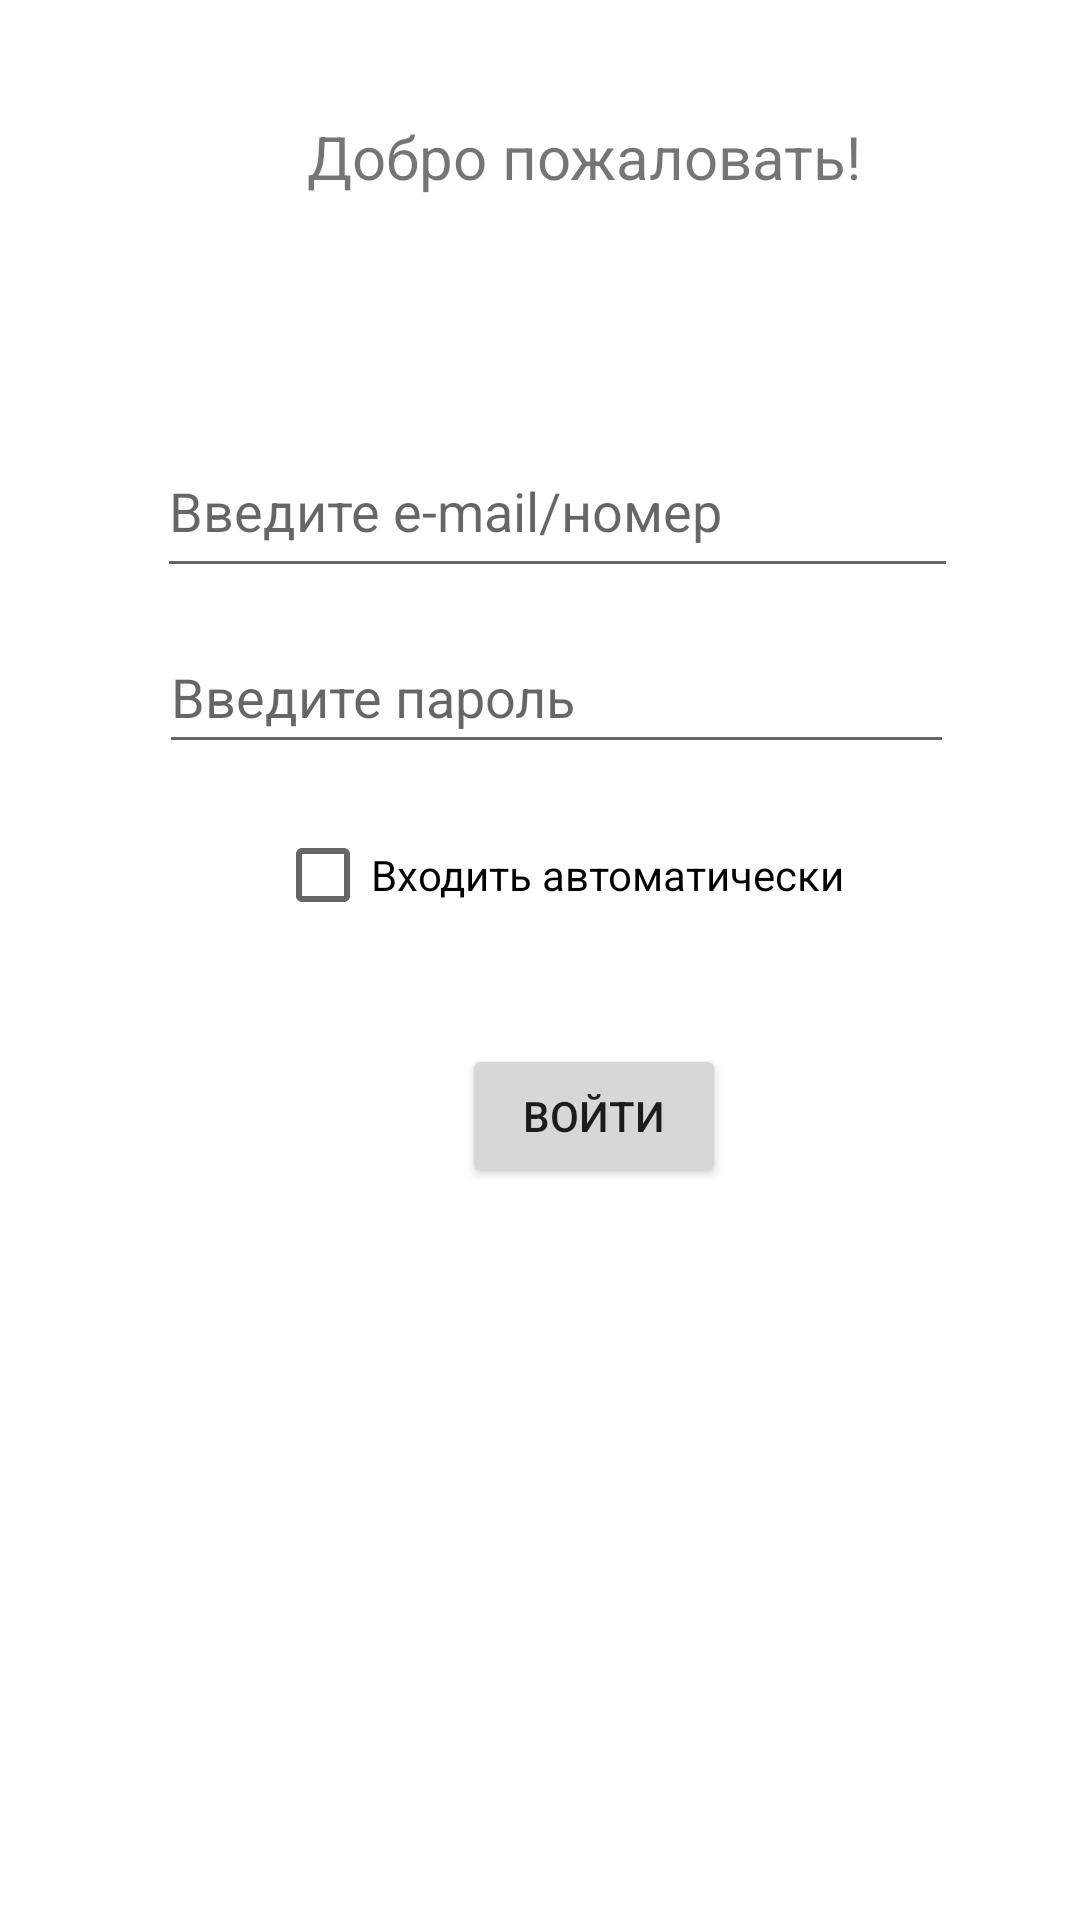

The Android layout XML behind this screen, and the referenced resources:
<!-- AndroidManifest.xml: application theme Theme.MyApp_1 -->
<!-- res/layout/fragment_home.xml -->
<?xml version="1.0" encoding="utf-8"?>
<androidx.constraintlayout.widget.ConstraintLayout xmlns:android="http://schemas.android.com/apk/res/android"
    xmlns:app="http://schemas.android.com/apk/res-auto"
    xmlns:tools="http://schemas.android.com/tools"
    android:layout_width="match_parent"
    android:layout_height="match_parent"
    tools:context=".ui.home.HomeFragment">

    <TextView
        android:id="@+id/text_home"
        android:layout_width="match_parent"
        android:layout_height="wrap_content"
        android:layout_marginStart="8dp"
        android:layout_marginTop="8dp"
        android:layout_marginEnd="8dp"
        android:textAlignment="center"
        android:textSize="20sp"
        app:layout_constraintBottom_toBottomOf="parent"
        app:layout_constraintEnd_toEndOf="parent"
        app:layout_constraintHorizontal_bias="0.0"
        app:layout_constraintStart_toStartOf="parent"
        app:layout_constraintTop_toTopOf="parent"
        app:layout_constraintVertical_bias="0.14"
        tools:text="Вход" />

    <TextView
        android:id="@+id/textView4"
        android:layout_width="wrap_content"
        android:layout_height="wrap_content"
        android:text="Добро пожаловать!"
        android:textSize="20sp"
        app:layout_constraintBottom_toBottomOf="parent"
        app:layout_constraintEnd_toEndOf="parent"
        app:layout_constraintHorizontal_bias="0.584"
        app:layout_constraintStart_toStartOf="parent"
        app:layout_constraintTop_toTopOf="parent"
        app:layout_constraintVertical_bias="0.063" />

    <EditText
        android:id="@+id/editTextTextMultiLine"
        android:layout_width="267dp"
        android:layout_height="48dp"
        android:ems="10"
        android:gravity="start|top"
        android:hint="Введите e-mail/номер"
        android:inputType="textMultiLine"
        app:layout_constraintBottom_toBottomOf="parent"
        app:layout_constraintEnd_toEndOf="parent"
        app:layout_constraintHorizontal_bias="0.561"
        app:layout_constraintStart_toStartOf="parent"
        app:layout_constraintTop_toTopOf="parent"
        app:layout_constraintVertical_bias="0.25" />

    <EditText
        android:id="@+id/editTextTextPassword2"
        android:layout_width="265dp"
        android:layout_height="48dp"
        android:ems="10"
        android:hint="Введите пароль"
        android:inputType="textPassword"
        app:layout_constraintBottom_toBottomOf="parent"
        app:layout_constraintEnd_toEndOf="parent"
        app:layout_constraintHorizontal_bias="0.557"
        app:layout_constraintStart_toStartOf="parent"
        app:layout_constraintTop_toTopOf="parent"
        app:layout_constraintVertical_bias="0.349" />

    <CheckBox
        android:id="@+id/checkBox"
        android:layout_width="wrap_content"
        android:layout_height="wrap_content"
        android:text="Входить автоматически"
        app:layout_constraintBottom_toBottomOf="parent"
        app:layout_constraintEnd_toEndOf="parent"
        app:layout_constraintHorizontal_bias="0.538"
        app:layout_constraintStart_toStartOf="parent"
        app:layout_constraintTop_toTopOf="parent"
        app:layout_constraintVertical_bias="0.452" />

    <Button
        android:id="@+id/button2"
        android:layout_width="wrap_content"
        android:layout_height="wrap_content"
        android:text="ВОЙТИ"
        app:layout_constraintBottom_toBottomOf="parent"
        app:layout_constraintEnd_toEndOf="parent"
        app:layout_constraintHorizontal_bias="0.566"
        app:layout_constraintStart_toStartOf="parent"
        app:layout_constraintTop_toTopOf="parent"
        app:layout_constraintVertical_bias="0.588" />
</androidx.constraintlayout.widget.ConstraintLayout>
<!-- resources referenced by this layout -->
<resources>
  <style name="Theme.MyApp_1" parent="Theme.MaterialComponents.DayNight.DarkActionBar">
          
          <item name="colorPrimary">@color/purple_500</item>
          <item name="colorPrimaryVariant">@color/purple_700</item>
          <item name="colorOnPrimary">@color/white</item>
          
          <item name="colorSecondary">@color/teal_200</item>
          <item name="colorSecondaryVariant">@color/teal_700</item>
          <item name="colorOnSecondary">@color/black</item>
          
          <item name="android:statusBarColor">?attr/colorPrimaryVariant</item>
          
      </style>
  <!-- not gathered from this repository: default colours our renderer supplied (Android Studio template values) -->
  <color name="purple_500">#FF6200EE</color>
  <color name="purple_700">#FF3700B3</color>
  <color name="teal_200">#FF03DAC5</color>
  <color name="teal_700">#FF018786</color>
  <color name="black">#FF000000</color>
  <color name="white">#FFFFFFFF</color>
</resources>
